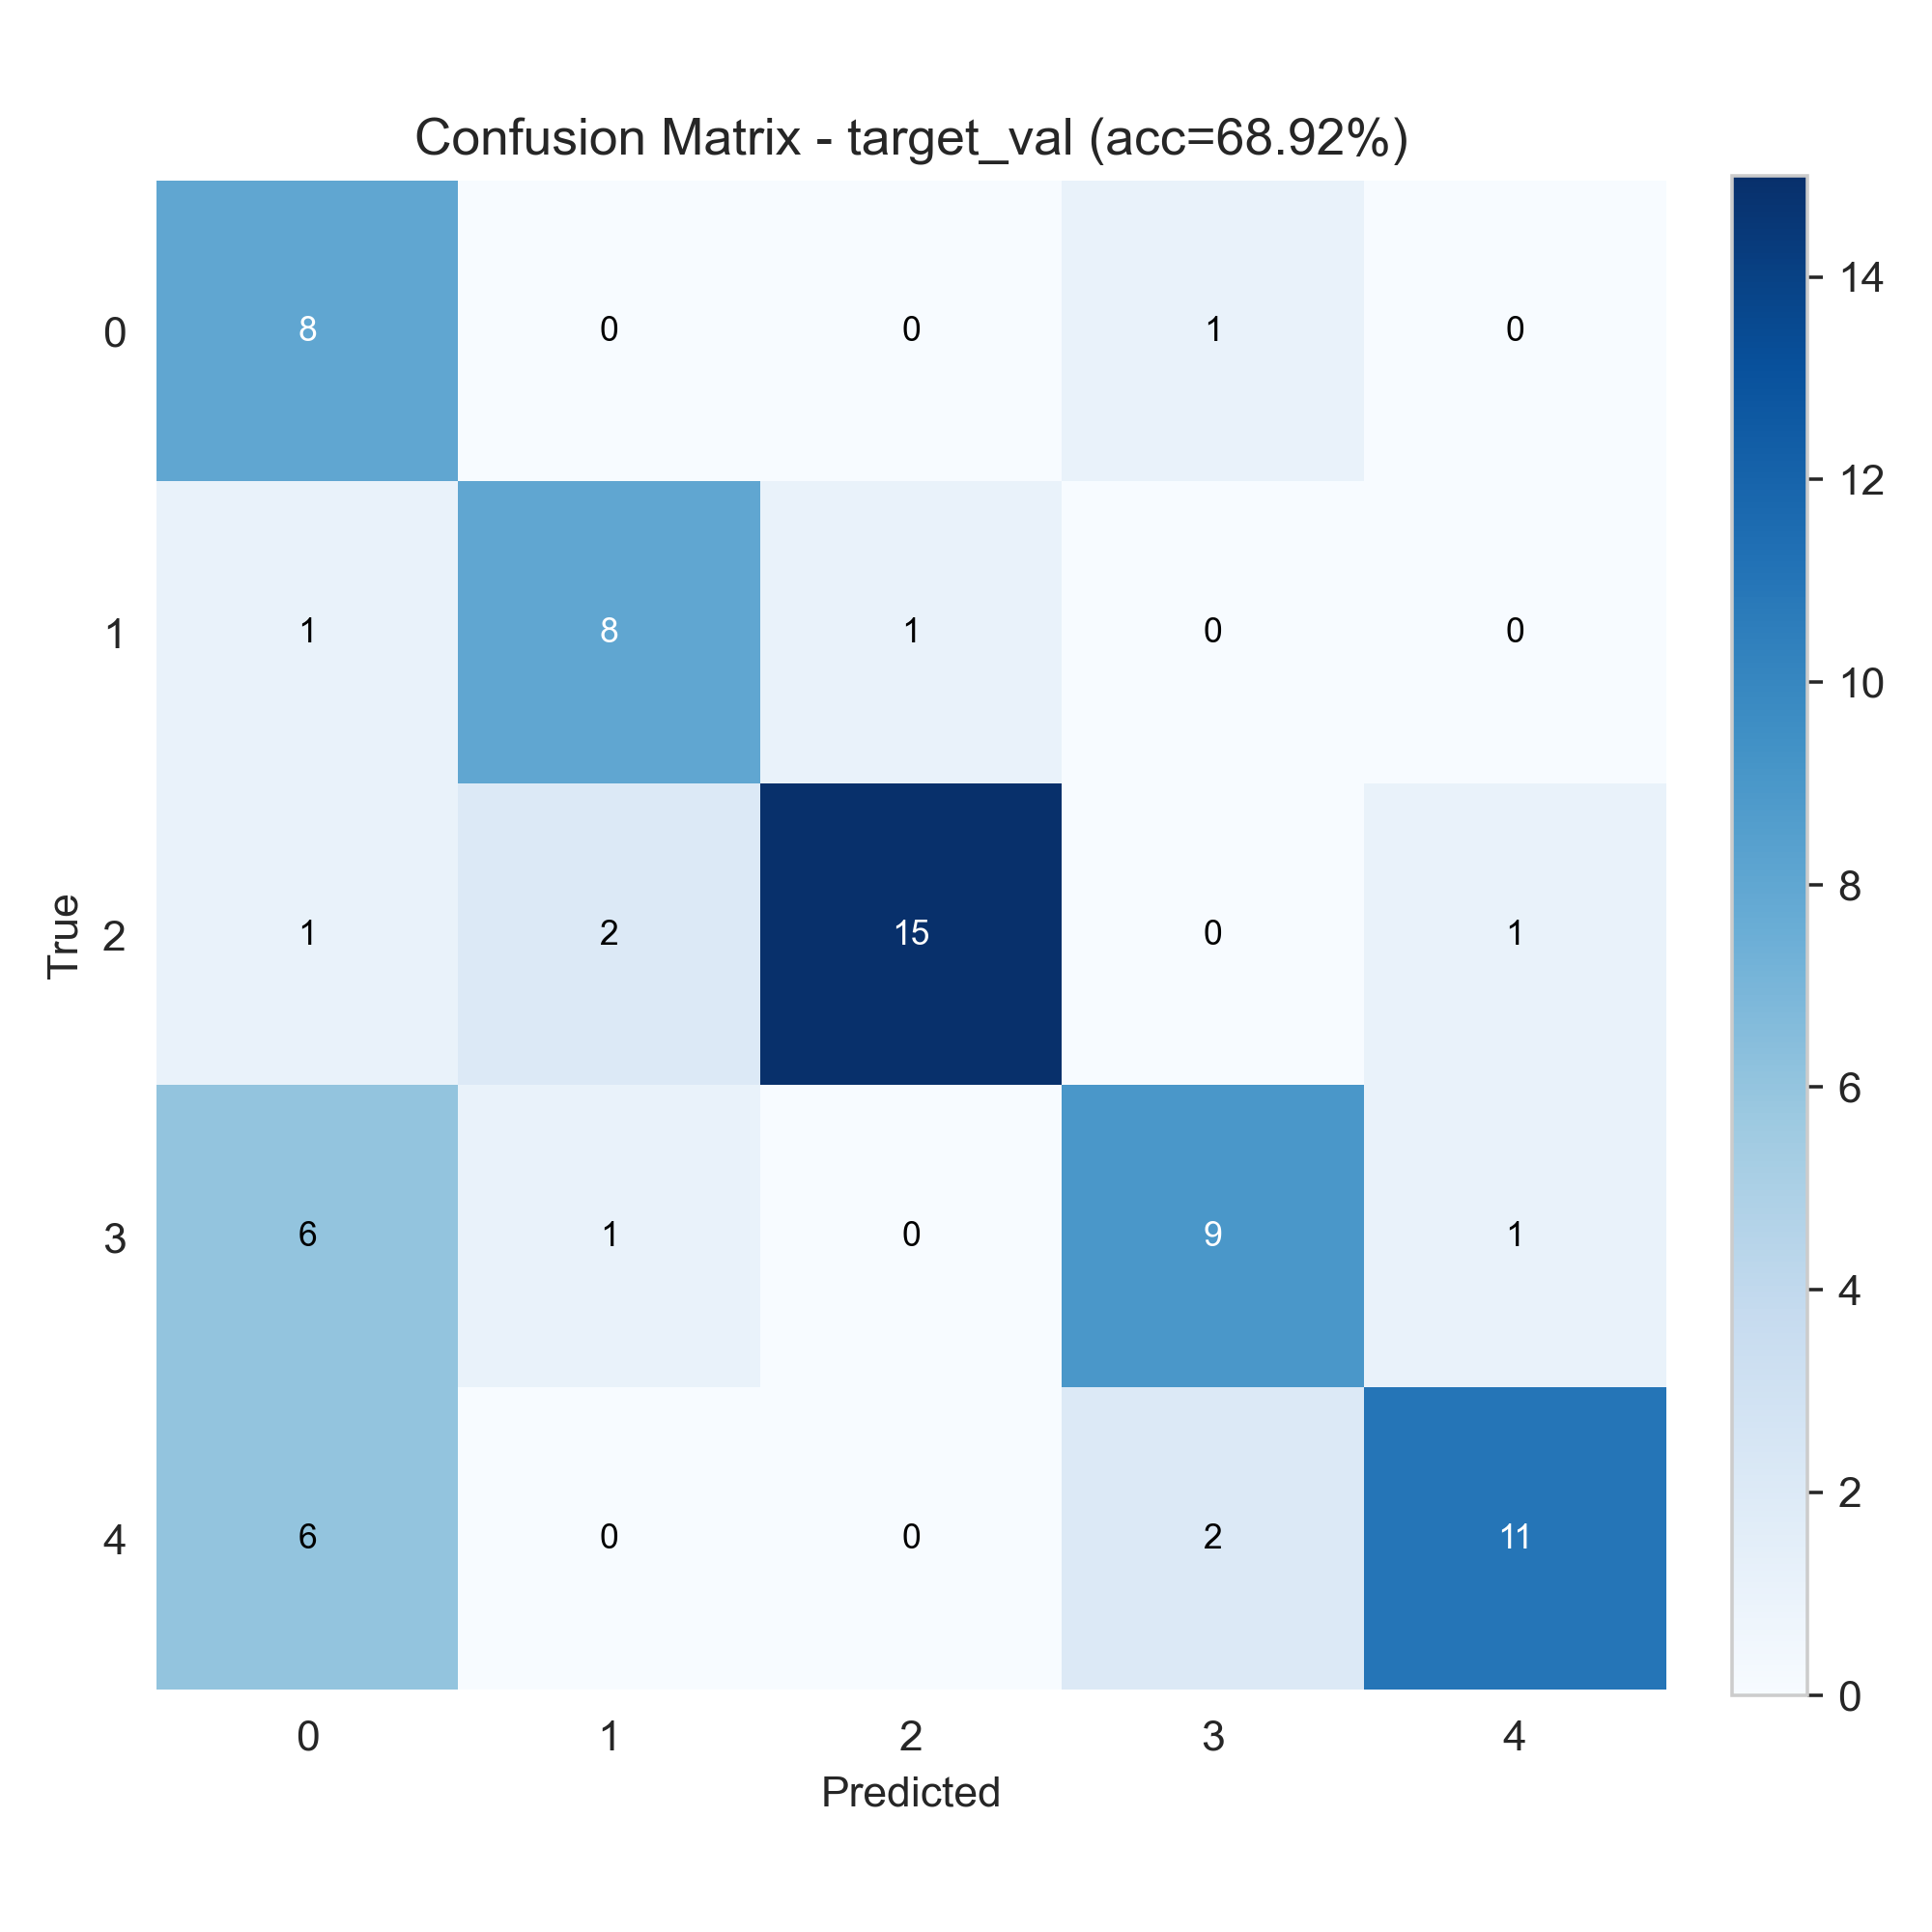

Data behind this chart, as committed beside it:
8, 0, 0, 1, 0
1, 8, 1, 0, 0
1, 2, 15, 0, 1
6, 1, 0, 9, 1
6, 0, 0, 2, 11
